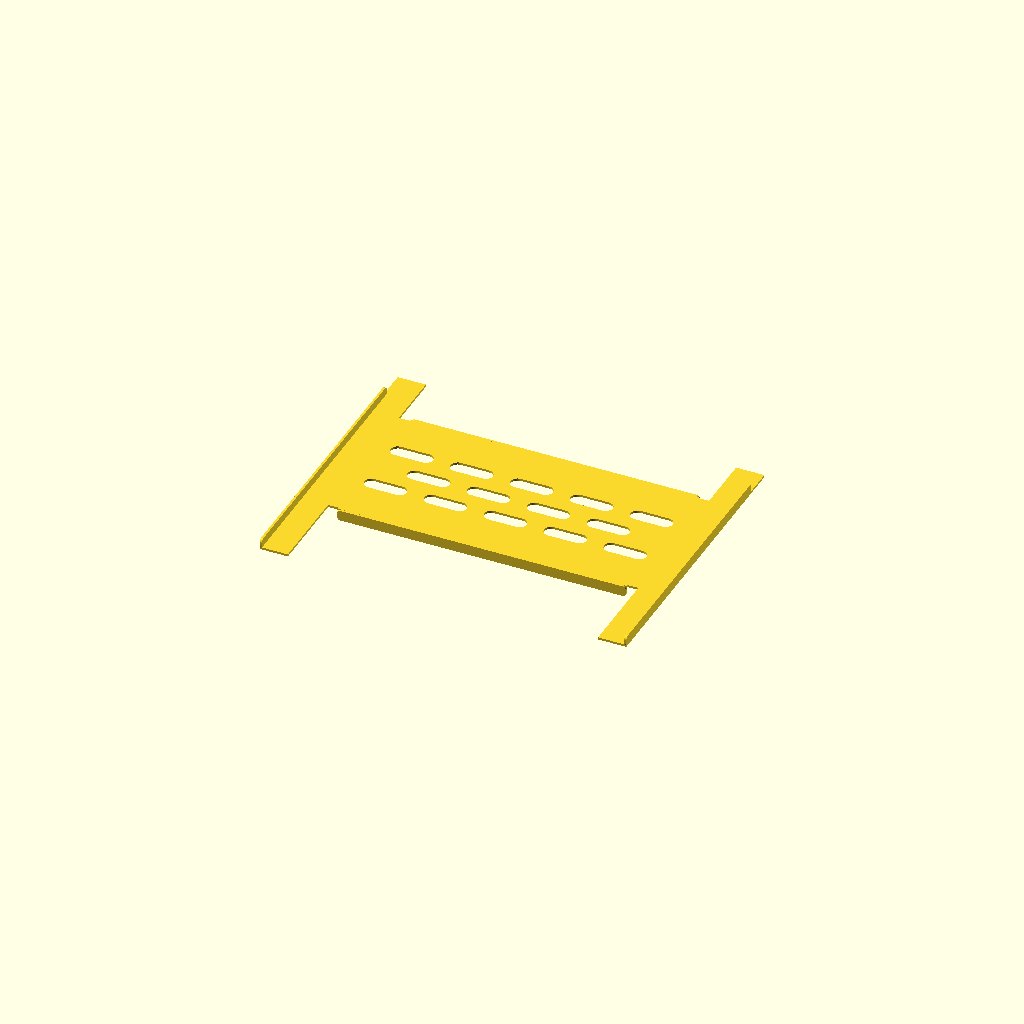
Cell 1: rendered with the file's own defaults.
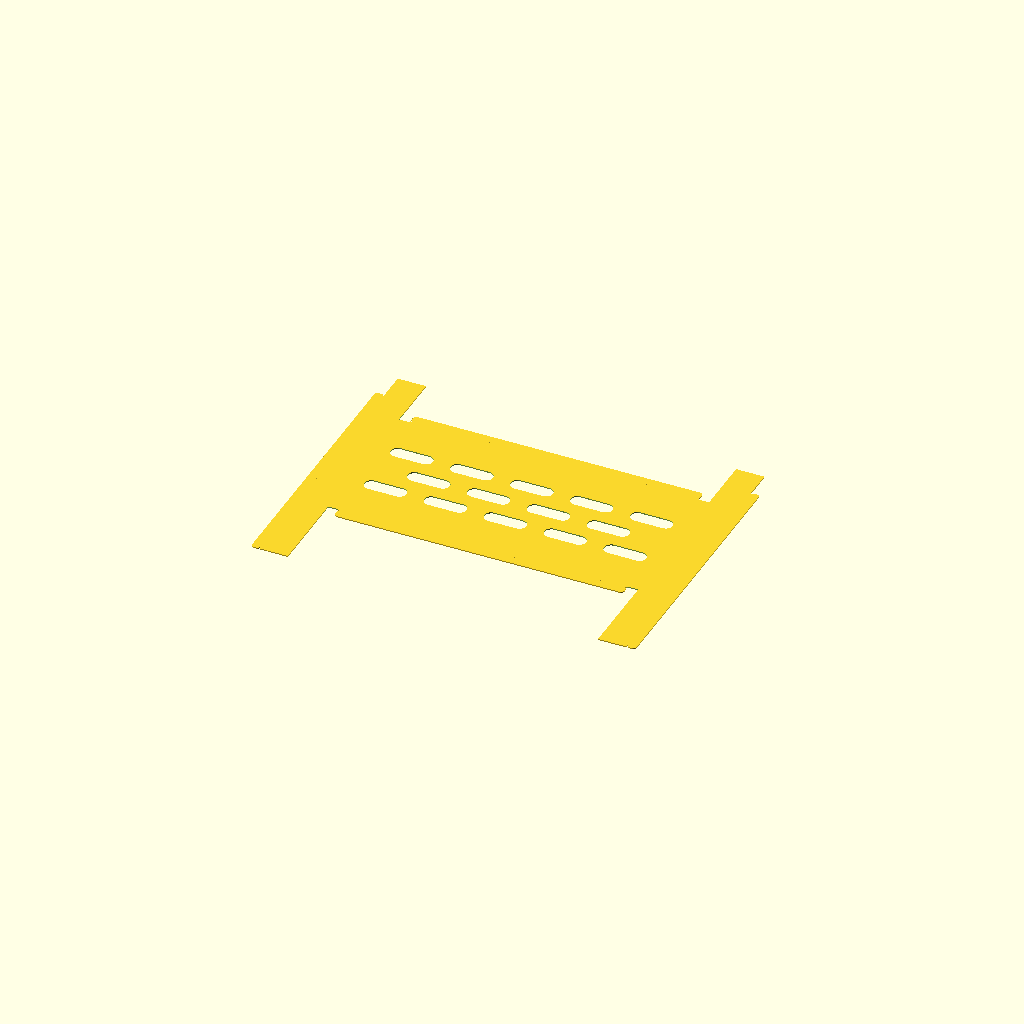
Cell 2: the same model with render_mode = "flat".
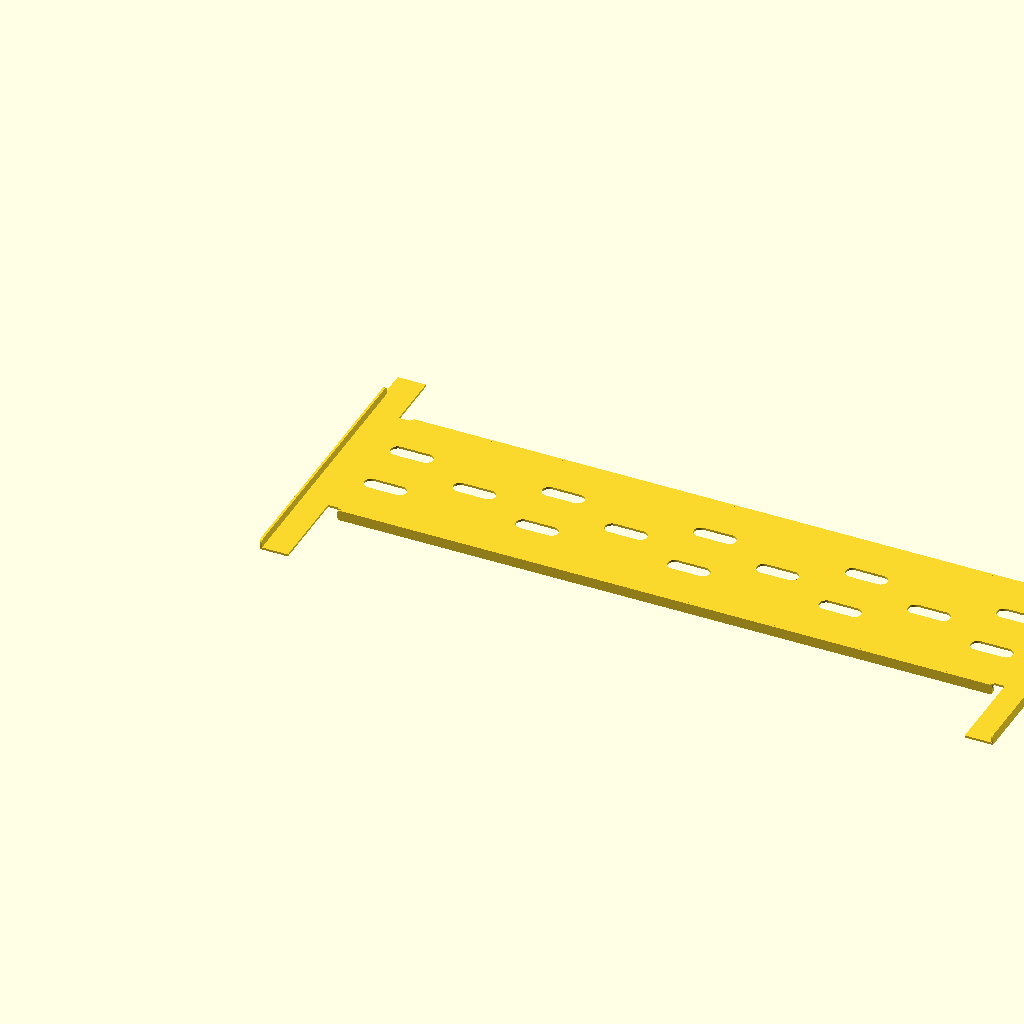
Cell 3: tray_length_in = 26 (everything else at default).
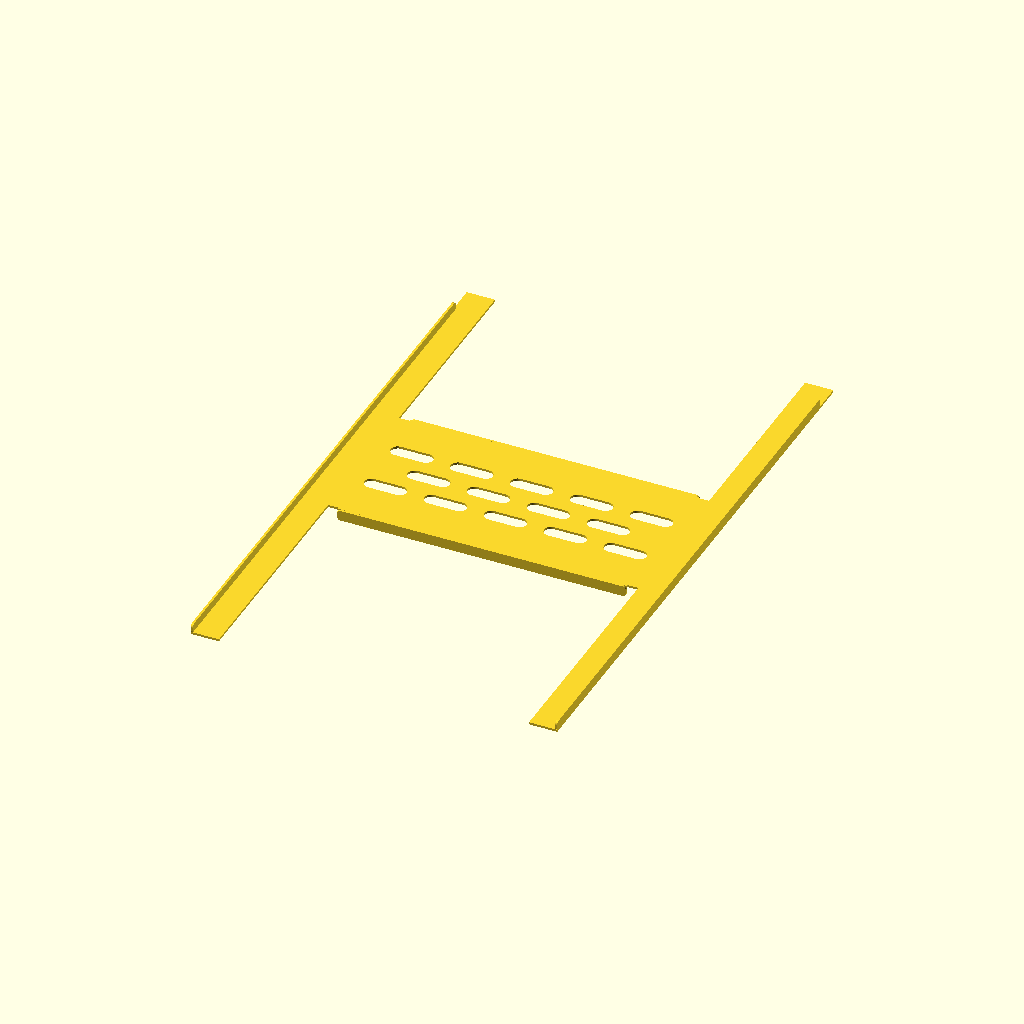
Cell 4 — rail_length_in set to 21, the other parameters unchanged.
All cells are drawn from one camera (rotation 55°, 0°, 25°, orthographic, colour scheme Cornfield), so only the parameter changes between them.
Source of the model, AvionicsTray.scad:
// RV-14 lightweight avionics tray
//
// One-piece 5052-H32 sheet concept with integrated 10.5-inch cross-rails.
// The rail faces remain coplanar with the tray. A shallow downturned lip runs
// from the aft rail edge to a 1-inch flat clearance at the forward rail tip.
// Two additional downturned flanges stiffen the 11-inch long edges between
// the end rails. Mounting holes are intentionally omitted.
//
// Export examples:
//   Formed STL:
//     openscad -o AvionicsTray.stl AvionicsTray.scad
//   SendCutSend upload DXF (inch units, clean entities, and bend lines):
//     python3 export_avionics_tray_dxf.py
//
// Do not upload OpenSCAD's raw DXF directly. OpenSCAD exports unitless mm
// coordinates with a legacy DXF header that some quoting systems misread.
//
// Bend values below match SendCutSend's published 0.080-inch 5052-H32,
// 90-degree specifications as checked September 2026.

$fn = 96;

// ---------- Display ----------

render_mode = "formed"; // [formed, flat, bend_reference]

// ---------- Primary dimensions (inches) ----------

tray_length_in = 13;
tray_width_in = 5.5;
solid_border_in = 1.5;

rail_length_in = 10.5;
rail_depth_in = 1;
forward_flat_clearance_in = 1;
tray_forward_offset_in = 0.5;

sheet_thickness_in = 0.080;
formed_lip_height_in = 0.375;
side_flange_height_in = 0.375;
side_bend_relief_in = 0.375;
flange_corner_radius_in = 0.125;
inside_bend_radius_in = 0.038;
k_factor = 0.48;
bend_angle_deg = 90;
bend_deduction_in = 0.116;
bend_reference_width_in = 0.010;

// Bend lines are placed half the bend deduction inboard from the desired
// formed flange apex dimension.
flat_lip_width_in = formed_lip_height_in - bend_deduction_in / 2;
side_flat_lip_width_in = side_flange_height_in - bend_deduction_in / 2;

// ---------- Lightening-slot pattern ----------

slot_length_in = 1.5;
slot_width_in = 0.5;
outer_row_slots = 5;
middle_row_slots = 4;

// ---------- Unit conversion ----------

inch = 25.4;

tray_length = tray_length_in * inch;
tray_width = tray_width_in * inch;
solid_border = solid_border_in * inch;

rail_length = rail_length_in * inch;
rail_depth = rail_depth_in * inch;
forward_flat_clearance = forward_flat_clearance_in * inch;
tray_forward_offset = tray_forward_offset_in * inch;

sheet_thickness = sheet_thickness_in * inch;
formed_lip_height = formed_lip_height_in * inch;
flat_lip_width = flat_lip_width_in * inch;
side_flange_height = side_flange_height_in * inch;
side_flat_lip_width = side_flat_lip_width_in * inch;
side_bend_relief = side_bend_relief_in * inch;
flange_corner_radius = flange_corner_radius_in * inch;
inside_bend_radius = inside_bend_radius_in * inch;
bend_deduction = bend_deduction_in * inch;
bend_reference_width = bend_reference_width_in * inch;

slot_length = slot_length_in * inch;
slot_width = slot_width_in * inch;

// Maximum Y is the forward edge: the end with the one-inch no-flange pad.
// Moving the tray forward shifts the rail toward negative Y in tray coordinates.
rail_y_min = (tray_width - rail_length) / 2 - tray_forward_offset;
rail_y_max = rail_y_min + rail_length;
lip_y_min = rail_y_min;
lip_y_max = rail_y_max - forward_flat_clearance;
lip_span = lip_y_max - lip_y_min;
side_lip_x_min = rail_depth;
side_lip_x_max = tray_length - rail_depth;
side_lip_span = side_lip_x_max - side_lip_x_min;
side_bend_x_min = side_lip_x_min + side_bend_relief;
side_bend_x_max = side_lip_x_max - side_bend_relief;
side_bend_span = side_bend_x_max - side_bend_x_min;

// ---------- Validation ----------

assert(tray_length > 2 * solid_border,
       "The tray length must exceed twice the solid border.");
assert(tray_width > 2 * solid_border,
       "The tray width must exceed twice the solid border.");
assert(rail_length >= tray_width,
       "The rail must be at least as long as the tray is wide.");
assert(rail_depth <= solid_border,
       "Rail depth must not extend into the lightening-hole field.");
assert(forward_flat_clearance < rail_length,
       "The forward clearance leaves no room for a stiffening lip.");
assert(formed_lip_height_in >= 0.254,
       "SendCutSend requires at least a 0.254-inch flange for this stock.");
assert(side_flange_height_in >= 0.254,
       "SendCutSend requires at least a 0.254-inch side flange for this stock.");
assert(side_bend_relief > side_flat_lip_width,
       "The side relief must extend beyond the long-edge bend line.");
assert(side_bend_span > 0,
       "The side bend reliefs leave no long-edge flange between them.");
assert(2 * flange_corner_radius < flat_lip_width,
       "The corner radius is too large for the end-rail flange blank.");
assert(2 * flange_corner_radius < side_flat_lip_width,
       "The corner radius is too large for the long-edge flange blank.");
assert(3 * slot_width <= tray_width - 2 * solid_border,
       "The three lightening-slot rows do not fit inside the solid border.");
assert(slot_length < tray_length - 2 * solid_border,
       "The lightening slots do not fit inside the solid border.");

// ---------- 2D geometry ----------

module rounded_rectangle_2d(size, radius) {
    offset(r = radius)
        offset(delta = -radius)
            square(size);
}

module rail_top_profiles_2d() {
    // Integrated end rails occupy the one-inch solid end borders and extend
    // equally beyond both long sides of the tray.
    translate([0, rail_y_min])
        square([rail_depth, rail_length]);

    translate([tray_length - rail_depth, rail_y_min])
        square([rail_depth, rail_length]);
}

module formed_top_outline_2d() {
    union() {
        square([tray_length, tray_width]);
        rail_top_profiles_2d();
    }
}

module flat_lip_profiles_2d() {
    // Developed lip strips. Their width is deliberately independent of the
    // displayed formed height so a measured bend allowance can be applied.
    translate([-flat_lip_width, lip_y_min])
        rounded_rectangle_2d(
            [flat_lip_width, lip_span],
            flange_corner_radius
        );

    translate([tray_length, lip_y_min])
        rounded_rectangle_2d(
            [flat_lip_width, lip_span],
            flange_corner_radius
        );

    // Long-edge flange strips stop at the inside edges of the end rails so
    // their bend lines do not intersect the cross-rail bend lines.
    translate([side_bend_x_min, -side_flat_lip_width])
        rounded_rectangle_2d(
            [side_bend_span, side_flat_lip_width],
            flange_corner_radius
        );

    translate([side_bend_x_min, tray_width])
        rounded_rectangle_2d(
            [side_bend_span, side_flat_lip_width],
            flange_corner_radius
        );
}

module flat_outline_2d() {
    union() {
        formed_top_outline_2d();
        flat_lip_profiles_2d();
    }
}

module racetrack_slot_2d() {
    end_center_offset = (slot_length - slot_width) / 2;

    hull() {
        translate([-end_center_offset, 0])
            circle(d = slot_width);
        translate([end_center_offset, 0])
            circle(d = slot_width);
    }
}

module slot_row(row_y, slot_count, stagger = false) {
    x_min = solid_border + slot_length / 2;
    x_max = tray_length - solid_border - slot_length / 2;
    outer_pitch = (x_max - x_min) / (outer_row_slots - 1);

    if (stagger) {
        staggered_x_min = x_min + outer_pitch / 2;
        staggered_x_max = x_max - outer_pitch / 2;

        for (column = [0 : slot_count - 1])
            translate([
                staggered_x_min +
                    column * (staggered_x_max - staggered_x_min) /
                    (slot_count - 1),
                row_y
            ])
                racetrack_slot_2d();
    } else {
        for (column = [0 : slot_count - 1])
            translate([
                x_min + column * (x_max - x_min) / (slot_count - 1),
                row_y
            ])
                racetrack_slot_2d();
    }
}

module lightening_holes_2d() {
    row_y_min = solid_border + slot_width / 2;
    row_y_max = tray_width - solid_border - slot_width / 2;
    row_y_middle = tray_width / 2;

    slot_row(row_y_min, outer_row_slots);
    slot_row(row_y_middle, middle_row_slots, true);
    slot_row(row_y_max, outer_row_slots);
}

module side_bend_reliefs_2d() {
    // Four square reliefs separate the long-edge flanges from the end rails.
    // Each relief crosses the bend line slightly, preventing the bend from
    // terminating in uncut material.
    for (x = [side_lip_x_min, side_lip_x_max - side_bend_relief]) {
        translate([x, -side_flat_lip_width])
            square([side_bend_relief, side_bend_relief]);

        translate([
            x,
            tray_width + side_flat_lip_width - side_bend_relief
        ])
            square([side_bend_relief, side_bend_relief]);
    }
}

module cut_profile_2d(use_flat_outline = false) {
    difference() {
        if (use_flat_outline)
            flat_outline_2d();
        else
            formed_top_outline_2d();

        lightening_holes_2d();
        side_bend_reliefs_2d();
    }
}

module bend_reference_2d() {
    // Preview/print aid only. Do not upload this mode as a cutting DXF: the
    // red rectangles are reference marks, not cut geometry.
    color("lightgray")
        cut_profile_2d(true);

    color("red")
        for (x = [0, tray_length])
            translate([
                x - bend_reference_width / 2,
                lip_y_min
            ])
                square([
                    bend_reference_width,
                    lip_span
                ]);

    color("red")
        for (y = [0, tray_width])
            translate([
                side_bend_x_min,
                y - bend_reference_width / 2
            ])
                square([
                    side_bend_span,
                    bend_reference_width
                ]);
}

// ---------- 3D formed concept ----------

module formed_lips_3d() {
    // The two end-rail flanges bend upward from the tray plane.
    multmatrix([
        [0, 0, 1, 0],
        [1, 0, 0, lip_y_min],
        [0, 1, 0, 0],
        [0, 0, 0, 1]
    ])
        linear_extrude(height = sheet_thickness)
            rounded_rectangle_2d(
                [lip_span, formed_lip_height],
                flange_corner_radius
            );

    // Right/rear cross-rail outer edge.
    multmatrix([
        [0, 0, 1, tray_length - sheet_thickness],
        [1, 0, 0, lip_y_min],
        [0, 1, 0, 0],
        [0, 0, 0, 1]
    ])
        linear_extrude(height = sheet_thickness)
            rounded_rectangle_2d(
                [lip_span, formed_lip_height],
                flange_corner_radius
            );
}

module formed_side_flanges_3d() {
    side_lip_z_min = -side_flange_height + sheet_thickness;

    // The two long-edge flanges bend downward from the tray plane.
    translate([side_bend_x_min, 0, side_lip_z_min])
        rotate([90, 0, 0])
            linear_extrude(height = sheet_thickness)
                rounded_rectangle_2d(
                    [side_bend_span, side_flange_height],
                    flange_corner_radius
                );

    translate([
        side_bend_x_min,
        tray_width,
        side_lip_z_min + side_flange_height
    ])
        rotate([-90, 0, 0])
            linear_extrude(height = sheet_thickness)
                rounded_rectangle_2d(
                    [side_bend_span, side_flange_height],
                    flange_corner_radius
                );
}

module formed_tray() {
    union() {
        linear_extrude(height = sheet_thickness)
            cut_profile_2d(false);

        formed_lips_3d();
        formed_side_flanges_3d();
    }
}

// ---------- Output ----------

if (render_mode == "flat") {
    cut_profile_2d(true);
} else if (render_mode == "bend_reference") {
    bend_reference_2d();
} else {
    formed_tray();
}

echo(str("Tray: ", tray_length_in, " x ", tray_width_in, " inches"));
echo(str("Rail length: ", rail_length_in, " inches"));
echo(str("Forward flat clearance: ", forward_flat_clearance_in, " inch"));
echo(str("Tray offset toward forward rail tip: ", tray_forward_offset_in, " inch"));
echo(str("Sheet thickness: ", sheet_thickness_in, " inch"));
echo(str("Nominal inside bend radius: ", inside_bend_radius_in, " inch"));
echo(str("K factor: ", k_factor));
echo(str("Bend deduction: ", bend_deduction_in, " inch"));
echo(str("Formed lip height: ", formed_lip_height_in, " inch"));
echo(str("Long-edge flange height: ", side_flange_height_in, " inch"));
echo(str("Long-edge bend relief: ", side_bend_relief_in, " inch square"));
echo(str("Exposed flange corner radius: ", flange_corner_radius_in, " inch"));
echo(str("Long-edge bend length: ", side_bend_span / inch, " inches"));
echo("Bend directions: end-rail flanges UP; long-edge flanges DOWN.");
echo("Mounting holes intentionally omitted.");
Parameter table extracted from the source (name, type, default, range or options):
render_mode: string, default "formed", options "formed", "flat", "bend_reference"
tray_length_in: number, default 13
tray_width_in: number, default 5.5
solid_border_in: number, default 1.5
rail_length_in: number, default 10.5
rail_depth_in: number, default 1
forward_flat_clearance_in: number, default 1
tray_forward_offset_in: number, default 0.5
sheet_thickness_in: number, default 0.08
formed_lip_height_in: number, default 0.375
side_flange_height_in: number, default 0.375
side_bend_relief_in: number, default 0.375
flange_corner_radius_in: number, default 0.125
inside_bend_radius_in: number, default 0.038
k_factor: number, default 0.48
bend_angle_deg: number, default 90
bend_deduction_in: number, default 0.116
bend_reference_width_in: number, default 0.01
slot_length_in: number, default 1.5
slot_width_in: number, default 0.5
outer_row_slots: number, default 5
middle_row_slots: number, default 4
inch: number, default 25.4
